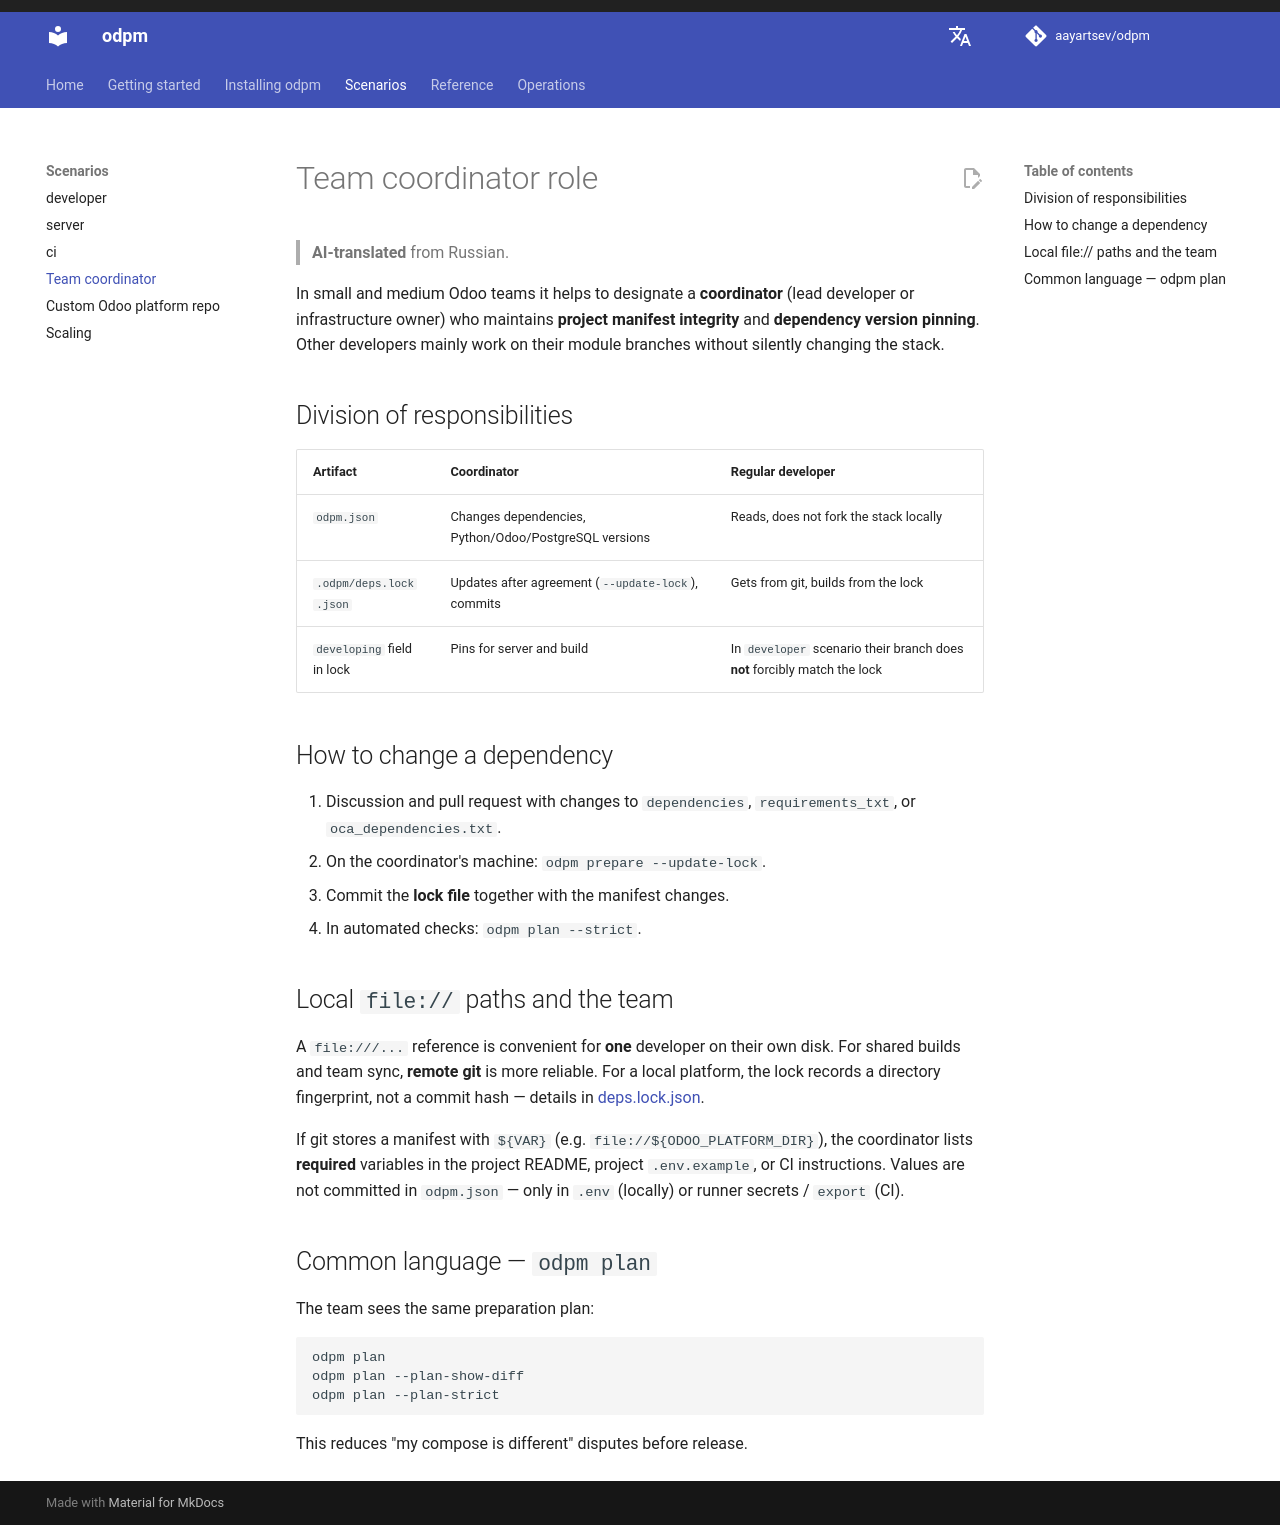

repository: aayartsev/odpm · page: dev/en/scenarios/team-coordinator/index.html · generator: mkdocs

# Team coordinator role

> **AI-translated** from Russian.

In small and medium Odoo teams it helps to designate a **coordinator** (lead developer or infrastructure owner) who maintains **project manifest integrity** and **dependency version pinning**. Other developers mainly work on their module branches without silently changing the stack.

## Division of responsibilities

| Artifact | Coordinator | Regular developer |
|----------|---------------|-------------------|
| `odpm.json` | Changes dependencies, Python/Odoo/PostgreSQL versions | Reads, does not fork the stack locally |
| `.odpm/deps.lock.json` | Updates after agreement (`--update-lock`), commits | Gets from git, builds from the lock |
| `developing` field in lock | Pins for server and build | In `developer` scenario their branch does **not** forcibly match the lock |

## How to change a dependency

1. Discussion and pull request with changes to `dependencies`, `requirements_txt`, or `oca_dependencies.txt`.
2. On the coordinator's machine: `odpm --update-lock --skip-start`.
3. Commit the **lock file** together with the manifest changes.
4. In automated checks: `odpm plan --strict`.

## Local `file://` paths and the team

A `file:///...` reference is convenient for **one** developer on their own disk. For shared builds and team sync, **remote git** is more reliable. For a local platform, the lock records a directory fingerprint, not a commit hash — details in [deps.lock.json](../reference/deps-lock.md).

If git stores a manifest with `${VAR}` (e.g. `file://${ODOO_PLATFORM_DIR}`), the coordinator lists **required** variables in the project README, project `.env.example`, or CI instructions. Values are not committed in `odpm.json` — only in `.env` (locally) or runner secrets / `export` (CI).

## Common language — `odpm plan`

The team sees the same preparation plan:

```bash
odpm plan --skip-start
odpm plan --plan-show-diff --skip-start
odpm plan --plan-strict --skip-start
```

This reduces "my compose is different" disputes before release.
